The GitHub repository Jmat0/ada_project_2023 contains a labelled image folder "ada_project_2023" with 20 categories: Audemars Piguet, Blancpain, Breguet, Breitling, Bulgari, Cartier, Certina, Chopard, Girard-Perregaux, Hublot, IWC, Jaeger-LeCoultre, Montblanc, Omega, Panerai, Patek Philippe, Rolex, TAG Heuer, Tissot, Zenith. Examples follow, each with its label.

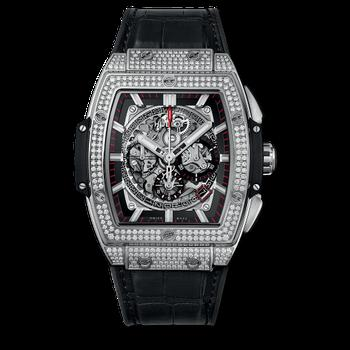
Label: Hublot

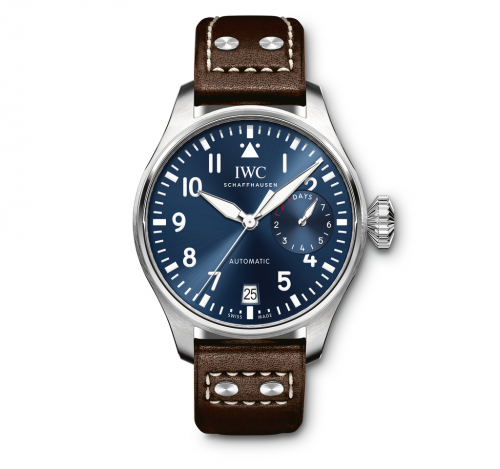
Label: IWC

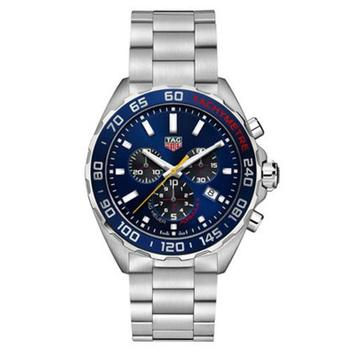
Label: TAG Heuer

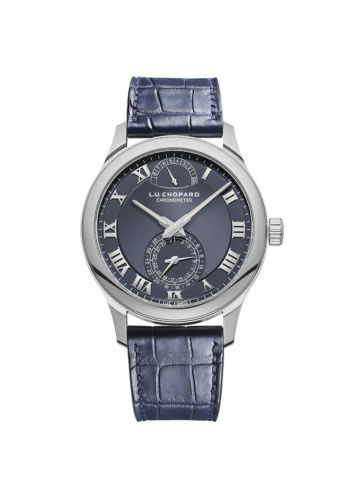
Label: Chopard

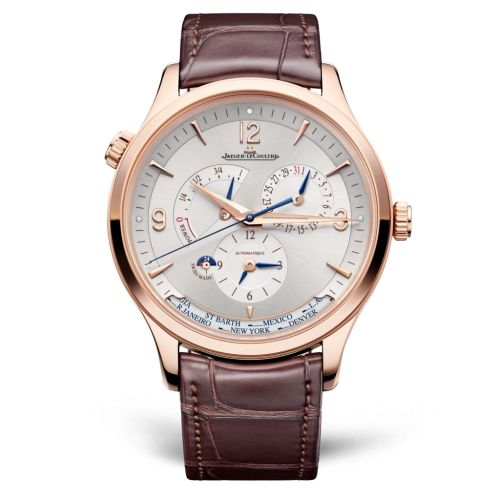
Label: Jaeger-LeCoultre

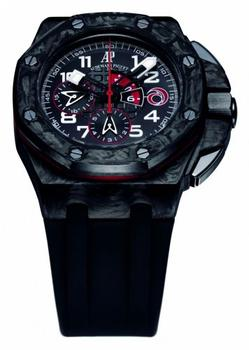
Label: Audemars Piguet
